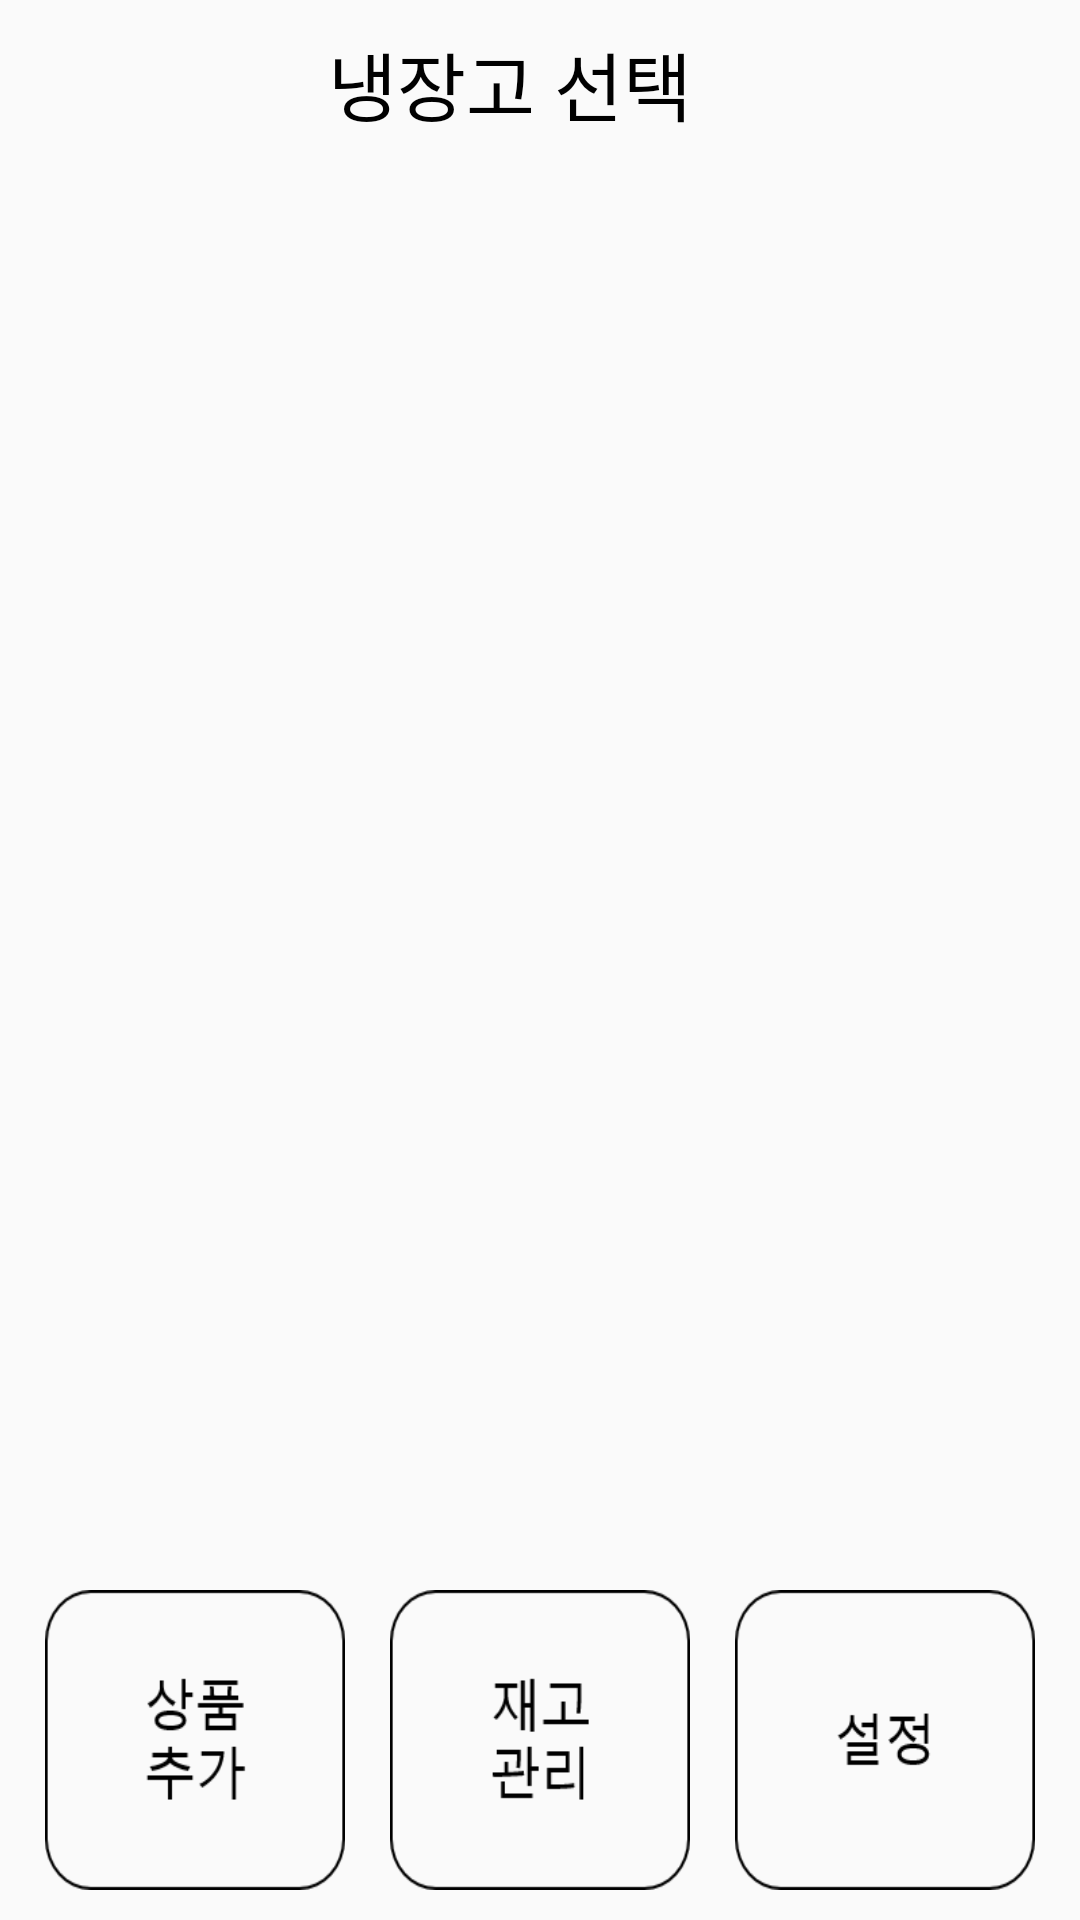

This screen was rendered from an Android layout file. Write that file and the resources it references.
<!-- AndroidManifest.xml: application theme Theme.AppCompat.DayNight.NoActionBar -->
<!-- res/layout/activity_main.xml -->
<?xml version="1.0" encoding="utf-8"?>
<androidx.constraintlayout.widget.ConstraintLayout xmlns:android="http://schemas.android.com/apk/res/android"
    xmlns:app="http://schemas.android.com/apk/res-auto"
    xmlns:tools="http://schemas.android.com/tools"
    android:layout_width="match_parent"
    android:layout_height="match_parent"
    tools:context=".MainActivity">

    <androidx.appcompat.widget.Toolbar
        android:id="@+id/toolbar"
        style="@style/ActivityToolbar"
        android:layout_width="match_parent"
        android:layout_height="wrap_content"
        android:paddingEnd="20sp"
        app:layout_constraintEnd_toEndOf="parent"
        app:layout_constraintStart_toStartOf="parent"
        app:layout_constraintTop_toTopOf="parent">

        <TextView
            android:layout_width="wrap_content"
            android:layout_height="match_parent"
            android:layout_gravity="center"
            android:autoSizeTextType="uniform"
            android:singleLine="true"
            android:text="냉장고 선택"
            android:textColor="@color/black"
            android:textSize="25sp" />
    </androidx.appcompat.widget.Toolbar>

    <ImageView
        android:id="@+id/myRefrigerator"
        android:layout_width="350dp"
        android:layout_height="500dp"
        android:layout_marginTop="20dp"
        app:layout_constraintEnd_toEndOf="parent"
        app:layout_constraintStart_toStartOf="parent"
        app:layout_constraintTop_toTopOf="parent" />

    <ImageButton
        android:id="@+id/addItemButton"
        android:layout_width="100dp"
        android:layout_height="100dp"
        android:background="@drawable/additem_btn"
        app:layout_constraintBottom_toBottomOf="parent"
        app:layout_constraintEnd_toStartOf="@+id/manageItemButton"
        app:layout_constraintHorizontal_bias="0.5"
        app:layout_constraintStart_toStartOf="parent"
        app:layout_constraintTop_toBottomOf="@+id/myRefrigerator" />

    <ImageButton
        android:id="@+id/manageItemButton"
        android:layout_width="100dp"
        android:layout_height="100dp"
        android:background="@drawable/manageitem_btn"
        app:layout_constraintBottom_toBottomOf="parent"
        app:layout_constraintEnd_toStartOf="@+id/settingButton"
        app:layout_constraintHorizontal_bias="0.5"
        app:layout_constraintStart_toEndOf="@+id/addItemButton"
        app:layout_constraintTop_toBottomOf="@+id/myRefrigerator" />

    <ImageButton
        android:id="@+id/settingButton"
        android:layout_width="100dp"
        android:layout_height="100dp"
        android:background="@drawable/setting_btn"
        app:layout_constraintBottom_toBottomOf="parent"
        app:layout_constraintEnd_toEndOf="parent"
        app:layout_constraintHorizontal_bias="0.5"
        app:layout_constraintStart_toEndOf="@+id/manageItemButton"
        app:layout_constraintTop_toBottomOf="@+id/myRefrigerator" />
</androidx.constraintlayout.widget.ConstraintLayout>
<!-- resources referenced by this layout -->
<resources>
  <!-- drawable additem_btn (drawable) -->
  <?xml version="1.0" encoding="utf-8"?>
  <selector xmlns:android="http://schemas.android.com/apk/res/android">
      <item android:state_pressed="true"
          android:drawable="@drawable/additem_btn_onclick"/>
      <item android:state_pressed="false"
          android:drawable="@drawable/additem_btn_normal"/>
  </selector>
  <!-- drawable manageitem_btn (drawable) -->
  <?xml version="1.0" encoding="utf-8"?>
  <selector xmlns:android="http://schemas.android.com/apk/res/android">
      <item android:state_pressed="true"
          android:drawable="@drawable/manageitem_btn_onclick"/>
      <item android:state_pressed="false"
          android:drawable="@drawable/manageitem_btn_normal"/>
  </selector>
  <!-- drawable setting_btn (drawable) -->
  <?xml version="1.0" encoding="utf-8"?>
  <selector xmlns:android="http://schemas.android.com/apk/res/android">
      <item android:state_pressed="true"
          android:drawable="@drawable/setting_btn_onclick"/>
      <item android:state_pressed="false"
          android:drawable="@drawable/setting_btn_normal"/>
  </selector>
  <style name="ActivityToolbar" parent="Theme.AppCompat.Light.NoActionBar">
          <item name="android:background">@android:color/transparent</item>
          <item name="android:theme">?attr/actionBarTheme</item>
          <item name="android:textColor">@color/black</item>
          <item name="android:actionButtonStyle">@style/ToolbarIconStyle</item>
          <item name="actionButtonStyle">@style/ToolbarIconStyle</item>
          <item name="android:fontFamily">@font/mainfonts</item>
          <item name="android:letterSpacing">0.2</item>
  
  
      </style>
  <!-- drawable additem_btn_onclick: png bitmap (drawable, 5983 bytes) -->
  <!-- drawable additem_btn_normal: png bitmap (drawable, 2798 bytes) -->
  <!-- drawable manageitem_btn_onclick: png bitmap (drawable, 5644 bytes) -->
  <!-- drawable manageitem_btn_normal: png bitmap (drawable, 2600 bytes) -->
  <!-- drawable setting_btn_onclick: png bitmap (drawable, 3934 bytes) -->
  <!-- drawable setting_btn_normal: png bitmap (drawable, 2453 bytes) -->
  <style name="ToolbarIconStyle" parent="Widget.AppCompat.ActionButton">
          <item name="android:minWidth">30dp</item>
          <item name="android:maxWidth">48dp</item>
          <item name="android:width">48dp</item>
      </style>
  <!-- not gathered from this repository: default colours our renderer supplied (Android Studio template values) -->
  <color name="black">#FF000000</color>
</resources>
